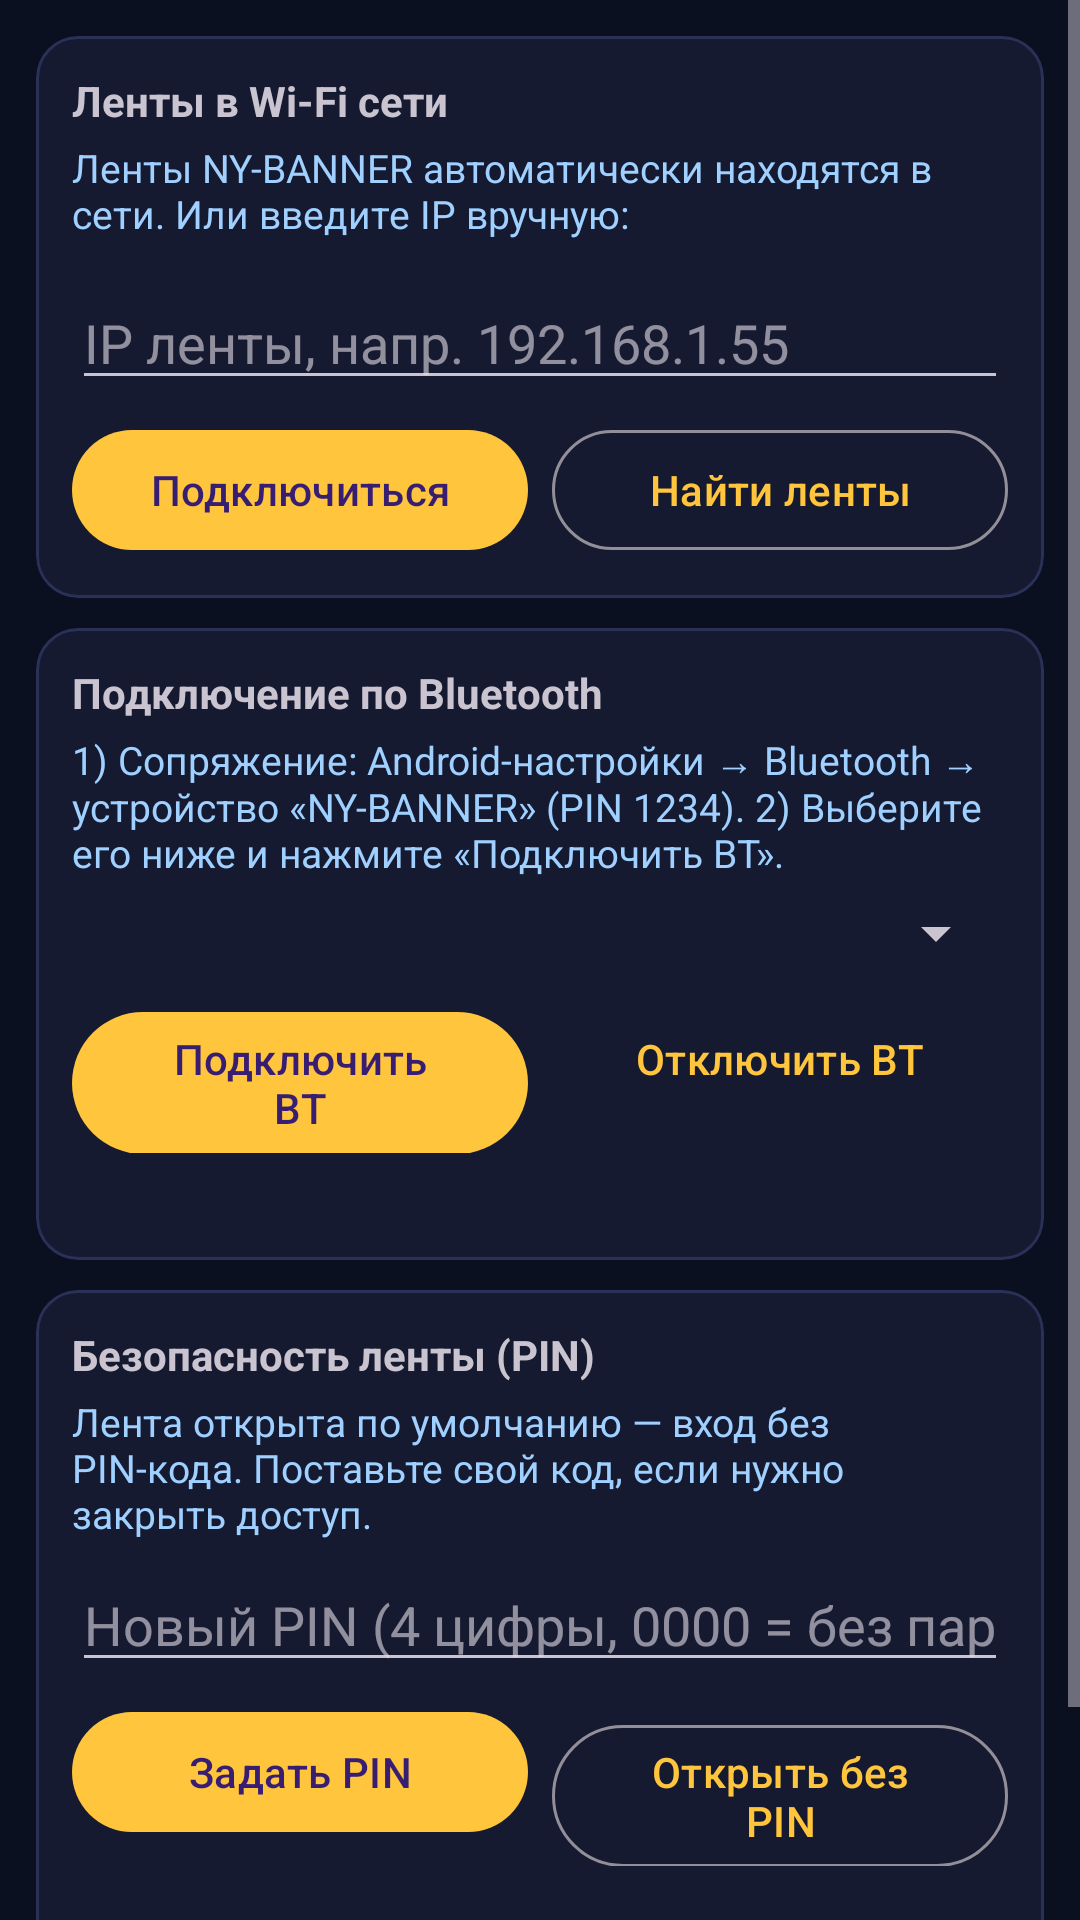

The Android layout XML behind this screen, and the referenced resources:
<!-- AndroidManifest.xml: application theme Theme.NYBanner -->
<!-- res/layout/fragment_devices.xml -->
<?xml version="1.0" encoding="utf-8"?>
<ScrollView xmlns:android="http://schemas.android.com/apk/res/android"
    android:layout_width="match_parent" android:layout_height="match_parent"
    android:fillViewport="true">
    <LinearLayout android:layout_width="match_parent" android:layout_height="wrap_content"
        android:orientation="vertical" android:padding="12dp">

        <com.google.android.material.card.MaterialCardView
            style="@style/CardBox" android:layout_width="match_parent" android:layout_height="wrap_content">
            <LinearLayout android:layout_width="match_parent" android:layout_height="wrap_content"
                android:orientation="vertical" android:padding="12dp">
                <TextView android:layout_width="wrap_content" android:layout_height="wrap_content"
                    android:text="@string/dev_wifi_title" android:textStyle="bold"/>
                <TextView android:layout_width="match_parent" android:layout_height="wrap_content"
                    android:text="@string/dev_auto_hint" android:textColor="@color/muted"
                    android:textSize="13sp" android:layout_marginTop="4dp"/>
                <LinearLayout android:id="@+id/deviceList" android:layout_width="match_parent"
                    android:layout_height="wrap_content" android:orientation="vertical" android:layout_marginTop="6dp"/>
                <EditText android:id="@+id/etIp" android:layout_width="match_parent"
                    android:layout_height="wrap_content" android:hint="@string/hint_ip"
                    android:inputType="textUri" android:layout_marginTop="6dp"/>
                <LinearLayout android:layout_width="match_parent" android:layout_height="wrap_content"
                    android:orientation="horizontal" android:layout_marginTop="6dp">
                    <com.google.android.material.button.MaterialButton
                        android:id="@+id/btnConnect" android:layout_width="0dp" android:layout_weight="1"
                        android:layout_height="wrap_content" android:text="@string/btn_connect"/>
                    <com.google.android.material.button.MaterialButton
                        android:id="@+id/btnScan" style="@style/Widget.Material3.Button.OutlinedButton"
                        android:layout_width="0dp" android:layout_weight="1" android:layout_marginStart="8dp"
                        android:layout_height="wrap_content" android:text="@string/btn_scan"/>
                </LinearLayout>
            </LinearLayout>
        </com.google.android.material.card.MaterialCardView>

        <com.google.android.material.card.MaterialCardView
            style="@style/CardBox" android:layout_width="match_parent" android:layout_height="wrap_content"
            android:layout_marginTop="10dp">
            <LinearLayout android:layout_width="match_parent" android:layout_height="wrap_content"
                android:orientation="vertical" android:padding="12dp">
                <TextView android:layout_width="wrap_content" android:layout_height="wrap_content"
                    android:text="@string/dev_bt_title" android:textStyle="bold"/>
                <TextView android:layout_width="match_parent" android:layout_height="wrap_content"
                    android:text="@string/dev_bt_hint" android:textColor="@color/muted"
                    android:textSize="13sp" android:layout_marginTop="4dp"/>
                <Spinner android:id="@+id/spBt" android:layout_width="match_parent"
                    android:layout_height="wrap_content" android:layout_marginTop="6dp"/>
                <LinearLayout android:layout_width="match_parent" android:layout_height="wrap_content"
                    android:orientation="horizontal" android:layout_marginTop="6dp">
                    <com.google.android.material.button.MaterialButton
                        android:id="@+id/btnBtConnect" android:layout_width="0dp" android:layout_weight="1"
                        android:layout_height="wrap_content" android:text="@string/btn_bt_connect"/>
                    <com.google.android.material.button.MaterialButton
                        android:id="@+id/btnBtDisconnect" style="@style/Widget.Material3.Button.TextButton"
                        android:layout_width="0dp" android:layout_weight="1" android:layout_marginStart="8dp"
                        android:layout_height="wrap_content" android:text="@string/btn_bt_disconnect"/>
                </LinearLayout>
                <TextView android:id="@+id/tvBtState" android:layout_width="match_parent"
                    android:layout_height="wrap_content" android:textColor="@color/green"
                    android:textSize="13sp" android:layout_marginTop="6dp"/>
            </LinearLayout>
        </com.google.android.material.card.MaterialCardView>

        <com.google.android.material.card.MaterialCardView
            style="@style/CardBox" android:layout_width="match_parent" android:layout_height="wrap_content"
            android:layout_marginTop="10dp">
            <LinearLayout android:layout_width="match_parent" android:layout_height="wrap_content"
                android:orientation="vertical" android:padding="12dp">
                <TextView android:layout_width="wrap_content" android:layout_height="wrap_content"
                    android:text="Безопасность ленты (PIN)" android:textStyle="bold"/>
                <TextView android:layout_width="match_parent" android:layout_height="wrap_content"
                    android:text="Лента открыта по умолчанию — вход без PIN-кода. Поставьте свой код, если нужно закрыть доступ."
                    android:textColor="@color/muted" android:textSize="13sp" android:layout_marginTop="4dp"/>
                <EditText android:id="@+id/etPin" android:layout_width="match_parent"
                    android:layout_height="wrap_content" android:hint="Новый PIN (4 цифры, 0000 = без пароля)"
                    android:inputType="number" android:maxLength="4" android:layout_marginTop="6dp"/>
                <LinearLayout android:layout_width="match_parent" android:layout_height="wrap_content"
                    android:orientation="horizontal" android:layout_marginTop="6dp">
                    <com.google.android.material.button.MaterialButton
                        android:id="@+id/btnSetPin" android:layout_width="0dp" android:layout_weight="1"
                        android:layout_height="wrap_content" android:text="Задать PIN"/>
                    <com.google.android.material.button.MaterialButton
                        android:id="@+id/btnOpenAccess" style="@style/Widget.Material3.Button.OutlinedButton"
                        android:layout_width="0dp" android:layout_weight="1" android:layout_marginStart="8dp"
                        android:layout_height="wrap_content" android:text="Открыть без PIN"/>
                </LinearLayout>
                <com.google.android.material.button.MaterialButton
                    android:id="@+id/btnResetPanel" style="@style/Widget.Material3.Button.TextButton"
                    android:layout_width="match_parent" android:layout_height="wrap_content"
                    android:layout_marginTop="4dp" android:text="Сбросить панель (лента покажет код)"/>
                <TextView android:id="@+id/tvPinState" android:layout_width="match_parent"
                    android:layout_height="wrap_content" android:textColor="@color/green"
                    android:textSize="13sp" android:layout_marginTop="4dp"/>
            </LinearLayout>
        </com.google.android.material.card.MaterialCardView>
    </LinearLayout>
</ScrollView>
<!-- resources referenced by this layout -->
<resources>
  <color name="green">#3DDC84</color>
  <color name="muted">#9FD0FF</color>
  <string name="btn_bt_connect">Подключить BT</string>
  <string name="btn_bt_disconnect">Отключить BT</string>
  <string name="btn_connect">Подключиться</string>
  <string name="btn_scan">Найти ленты</string>
  <string name="dev_auto_hint">Ленты NY-BANNER автоматически находятся в сети. Или введите IP вручную:</string>
  <string name="dev_bt_hint">1) Сопряжение: Android-настройки → Bluetooth → устройство «NY-BANNER» (PIN 1234). 2) Выберите его ниже и нажмите «Подключить BT».</string>
  <string name="dev_bt_title">Подключение по Bluetooth</string>
  <string name="dev_wifi_title">Ленты в Wi-Fi сети</string>
  <string name="hint_ip">IP ленты, напр. 192.168.1.55</string>
  <style name="CardBox">
          <item name="cardBackgroundColor">@color/card</item>
          <item name="cardCornerRadius">14dp</item>
          <item name="cardElevation">0dp</item>
          <item name="strokeColor">#2A3158</item>
          <item name="strokeWidth">1dp</item>
      </style>
  <style name="Theme.NYBanner" parent="Theme.Material3.Dark.NoActionBar">
          <item name="colorPrimary">@color/accent</item>
          <item name="colorSecondary">@color/green</item>
          <item name="android:statusBarColor">@color/bg</item>
          <item name="android:windowBackground">@color/bg</item>
          <item name="android:textColorPrimary">@color/text</item>
      </style>
  <color name="card">#151A30</color>
  <color name="accent">#FFC53D</color>
  <color name="bg">#0B1020</color>
  <color name="text">#E8ECFF</color>
</resources>
